Labelled photos from "processed", an image-classification folder in Shivamm638/IADAI201-2505469-Shivam. The possible labels are: empty, occupied.

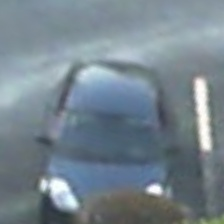
Label: occupied

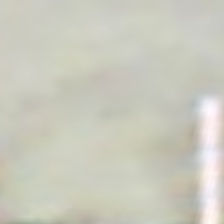
Label: empty

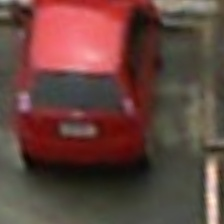
Label: occupied

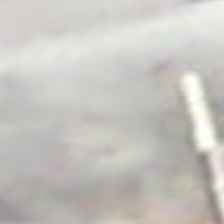
Label: empty

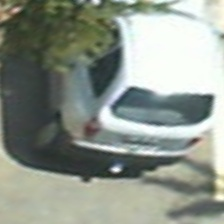
Label: occupied

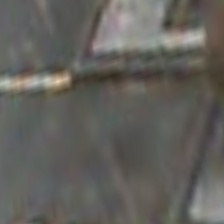
Label: empty
